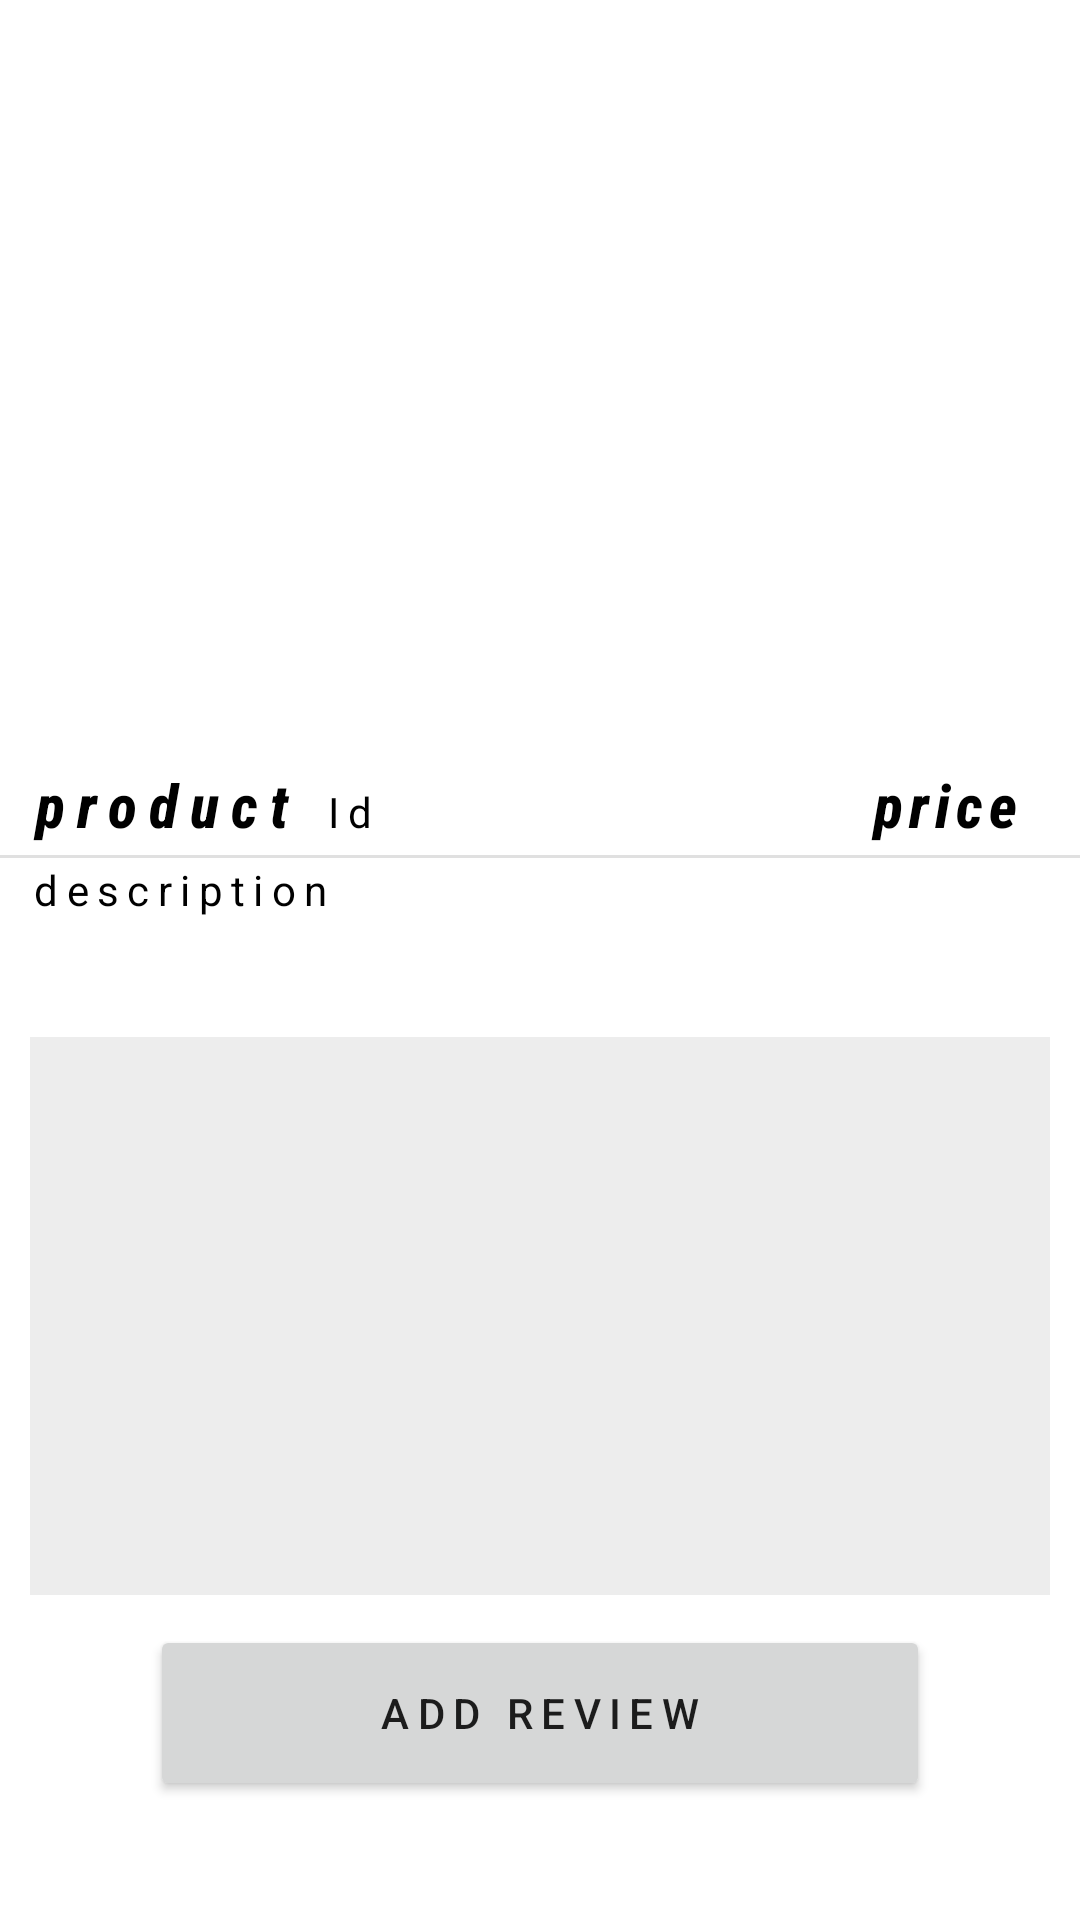

Here is an Android app screen rendered from its layout file. Give the layout XML and the strings, colors and styles it references.
<!-- AndroidManifest.xml: application theme Theme.Adichallengestefan -->
<!-- res/layout/activity_single_product.xml -->
<?xml version="1.0" encoding="utf-8"?>
<LinearLayout xmlns:android="http://schemas.android.com/apk/res/android"
    xmlns:app="http://schemas.android.com/apk/res-auto"
    xmlns:tools="http://schemas.android.com/tools"
    android:layout_width="match_parent"
    android:layout_height="match_parent"
    android:orientation="vertical"
    android:weightSum="10"
    tools:context=".view.SingleProductActivity">


    <ImageView

        android:id="@+id/idSingleImageView"
        android:layout_width="match_parent"
        android:layout_height="0dp"
        android:layout_margin="10dp"
        android:layout_weight="4"
        app:srcCompat="@drawable/ic_launcher_foreground"
        tools:layout_editor_absoluteX="14dp"
        tools:srcCompat="@tools:sample/avatars" />

    <TableLayout
        android:layout_width="match_parent"
        android:layout_height="0dp"
        android:layout_weight="0.5"
        android:stretchColumns="1"
        android:layout_marginEnd="10dp"
        >
        <TableRow>
        <TextView
            android:id="@+id/idName"
            style="@style/singleProductStyle"
            android:fontFamily="sans-serif-condensed-medium"
            android:fontWeight="700"
            android:text="@string/product"
            android:textSize="20sp"
            android:textStyle="bold|italic" />


            <TextView
            android:id="@+id/idProduct"
            style="@style/singleProductStyle"
            android:text="@string/id"
            android:textColor="@color/black" />
        <TextView
            android:textStyle="bold|italic"
            android:id="@+id/idPrice"
            style="@style/singleProductStyle"
            android:letterSpacing="0.1"
            android:fontWeight="700"
            android:fontFamily="sans-serif-condensed-medium"
            android:textSize="20dp"
            android:layout_marginEnd="10dp"
            android:text="@string/price"
            android:textColor="@color/black" />
        </TableRow>
    </TableLayout>


    <View
        android:id="@+id/divider"
        android:layout_width="match_parent"
        android:layout_height="1dp"
        android:layout_marginVertical="1dp"
        android:background="?android:attr/listDivider" />




    <TextView
        android:id="@+id/idDesciption"
        style="@style/singleProductStyle"
        android:layout_width="match_parent"
        android:layout_height="0dp"
        android:layout_weight="1"
        android:maxLines="3"
        android:text="@string/description"
        android:textColor="@color/black" />


    <androidx.recyclerview.widget.RecyclerView
        android:id="@+id/reviewRecyclerView"
        android:layout_width="match_parent"
        android:layout_height="10dp"
        android:layout_marginHorizontal="10dp"
        android:layout_weight="3"
        android:background="@color/lightGrey"
        android:scrollIndicators="right"
        android:scrollbars="vertical"
        tools:listitem="@layout/review_row"
        android:visibility="visible"
        />

    <TextView
        android:id="@+id/no_ratings"
        android:background="@color/lightGrey"
        android:layout_width="match_parent"
        android:layout_height="0dp"
        android:text="@string/no_reviews_or_ratings_available_for_this_products"
        android:textSize="16sp"
        android:paddingHorizontal="50dp"
        android:gravity="center"
        android:textAlignment="center"
        android:layout_weight="3"
        android:visibility="gone"



        />
    <Button
        android:layout_marginVertical="10dp"
        android:id="@+id/idButtonAddReview"
        android:layout_width="match_parent"
        android:layout_height="0dp"
        android:layout_marginHorizontal="50dp"
        android:layout_weight="1"
        android:text="@string/add_review"
        android:letterSpacing="0.2"
        android:onClick="reviewButton"

        />


</LinearLayout>
<!-- res/layout/review_row.xml (included above) -->
<?xml version="1.0" encoding="utf-8"?>
<androidx.cardview.widget.CardView
    xmlns:android="http://schemas.android.com/apk/res/android"
    xmlns:tools="http://schemas.android.com/tools"
    android:layout_width="match_parent"
    android:layout_height="wrap_content"
    android:focusable="true"
    android:clickable="true"
    android:layout_margin="8dp"
    android:background="?android:attr/selectableItemBackground">

    <LinearLayout
        android:orientation="vertical"
        android:layout_width="match_parent"
        android:layout_height="wrap_content"
        android:padding="8dp">

        <LinearLayout
            android:orientation="horizontal"
            android:layout_width="match_parent"
            android:layout_height="wrap_content"
            >
            <RatingBar
                android:id="@+id/reviewRatingBar"
                android:layout_width="wrap_content"
                android:layout_height="wrap_content"
                android:textAlignment="textEnd"
                android:numStars="5"
                style="@style/Widget.AppCompat.RatingBar.Small"
                android:isIndicator="true"

                />

        </LinearLayout>
        <View
            android:layout_width="match_parent"
            android:layout_height="1dp"
            android:background="?android:attr/listDivider"

            />
        <LinearLayout
            android:orientation="horizontal"
            android:layout_width="match_parent"
            android:layout_height="wrap_content">


            <ScrollView
                android:id="@+id/SCROLLER_ID"
                android:layout_width="fill_parent"
                android:layout_height="wrap_content"
                android:scrollbars="vertical"
                android:fillViewport="true">

                <TextView
                    android:id="@+id/reviewDescription"
                    android:layout_width="fill_parent"
                    android:layout_height="wrap_content"
                    android:background="#FAFAFA"
                    android:maxHeight="100dp"
                    android:minHeight="100dp"
                    android:scrollbars="vertical"
                    android:textStyle="italic"
                    android:textSize="16dp"
                    tools:text="review" />
            </ScrollView>

        </LinearLayout>

    </LinearLayout>

</androidx.cardview.widget.CardView>
<!-- resources referenced by this layout -->
<resources>
  <color name="black">#FF000000</color>
  <color name="lightGrey">#EDEDED</color>
  <string name="add_review">add review</string>
  <string name="description">description</string>
  <string name="id">Id</string>
  <string name="no_reviews_or_ratings_available_for_this_products">no reviews or ratings available for this products. Please be the first to rate this product!</string>
  <string name="price">price</string>
  <string name="product">product</string>
  <style name="singleProductStyle">
          <item name="android:letterSpacing">.2</item>
          <item name="android:textAllCaps  ">true</item>
          <item name="android:textColor">@color/black</item>
          <item name="android:layout_marginStart">10dp</item>
      </style>
  <style name="Theme.Adichallengestefan" parent="Theme.MaterialComponents.DayNight.DarkActionBar">
          
          <item name="colorPrimary">@color/grey</item>
          <item name="colorPrimaryVariant">@color/black</item>
          <item name="colorOnPrimary">@color/white</item>
          
          <item name="colorSecondary">@color/teal_200</item>
          <item name="colorSecondaryVariant">@color/teal_700</item>
          <item name="colorOnSecondary">@color/black</item>
          
          <item name="android:statusBarColor" tools:targetApi="l">?attr/colorPrimaryVariant</item>
          
      </style>
  <color name="grey">#202020</color>
  <color name="white">#FFFFFFFF</color>
  <color name="teal_200">#FF03DAC5</color>
  <color name="teal_700">#FF018786</color>
</resources>
